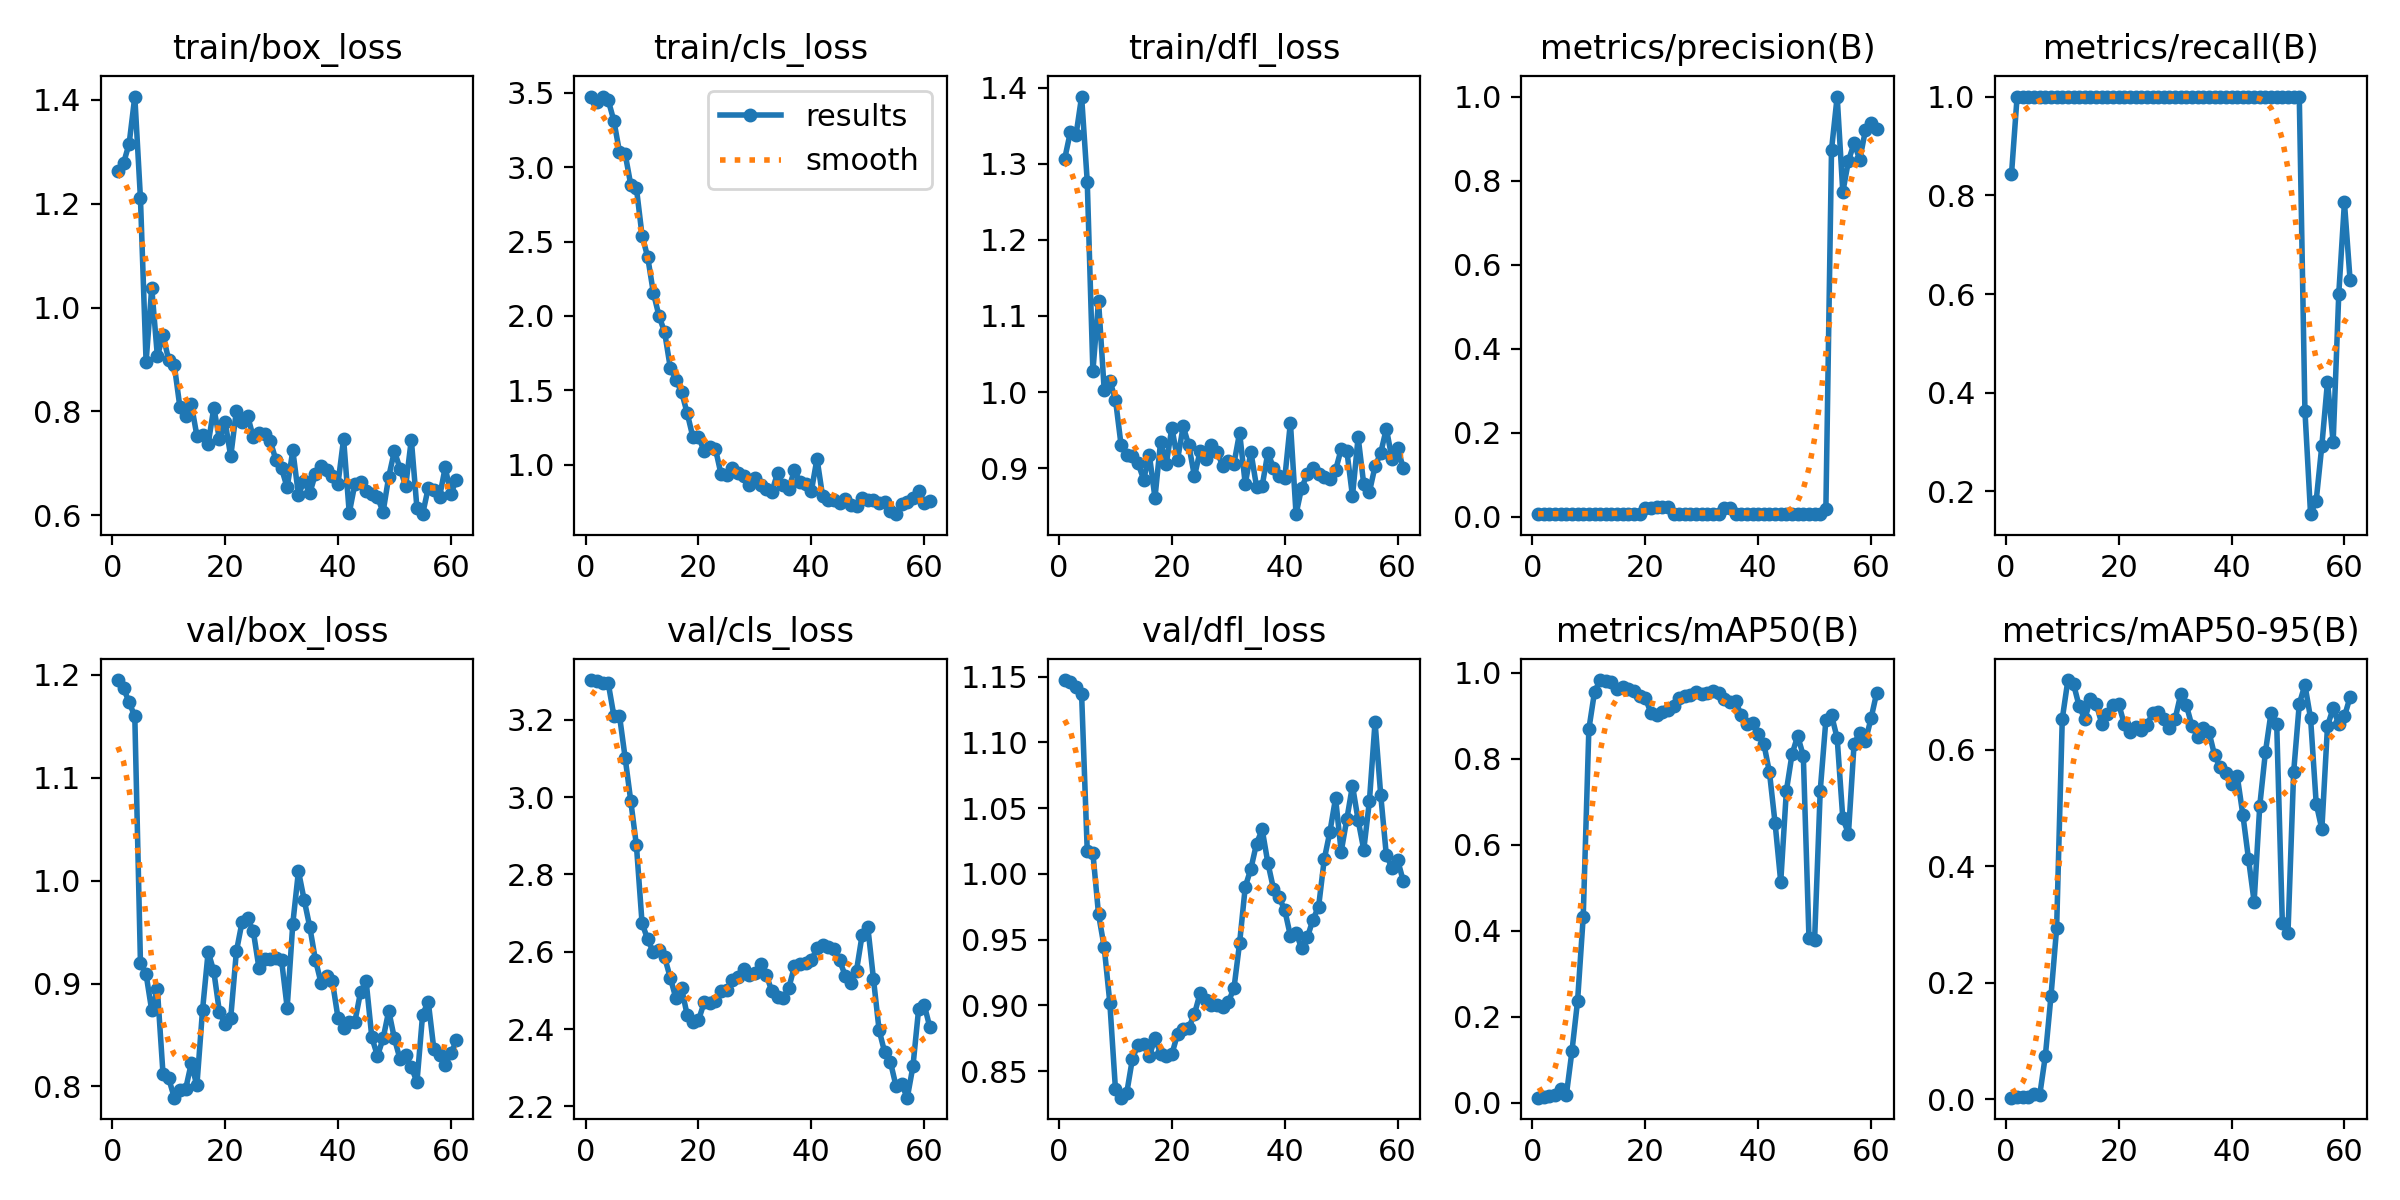

The table this chart was drawn from, first rows:
epoch, time, train/box_loss, train/cls_loss, train/dfl_loss, metrics/precision(B), metrics/recall(B), metrics/mAP50(B), metrics/mAP50-95(B), val/box_loss, val/cls_loss, val/dfl_loss, lr/pg0, lr/pg1, lr/pg2
1, 1.478, 1.263, 3.474, 1.307, 0.00593, 0.8421, 0.01159, 0.00294, 1.195, 3.303, 1.147, 0, 0, 0
2, 2.402, 1.278, 3.438, 1.342, 0.00704, 1, 0.01362, 0.00353, 1.187, 3.301, 1.146, 1.9901e-05, 1.9901e-05, 1.9901e-05
3, 3.341, 1.316, 3.474, 1.337, 0.00704, 1, 0.01485, 0.00382, 1.173, 3.296, 1.142, 3.9604e-05, 3.9604e-05, 3.9604e-05
4, 4.277, 1.406, 3.451, 1.389, 0.00704, 1, 0.01701, 0.00422, 1.16, 3.295, 1.137, 5.9109e-05, 5.9109e-05, 5.9109e-05
5, 5.263, 1.21, 3.312, 1.277, 0.00704, 1, 0.03268, 0.00848, 0.9203, 3.211, 1.017, 7.8416e-05, 7.8416e-05, 7.8416e-05
6, 6.284, 0.8955, 3.102, 1.027, 0.00704, 1, 0.01665, 0.00702, 0.909, 3.21, 1.016, 9.7525e-05, 9.7525e-05, 9.7525e-05
7, 7.307, 1.038, 3.089, 1.12, 0.00704, 1, 0.1194, 0.07435, 0.8738, 3.102, 0.9693, 0.0001164, 0.0001164, 0.0001164
8, 8.374, 0.9063, 2.881, 1.003, 0.00704, 1, 0.2366, 0.1772, 0.8945, 2.99, 0.9445, 0.0001351, 0.0001351, 0.0001351
9, 9.332, 0.9466, 2.859, 1.015, 0.00704, 1, 0.4325, 0.2933, 0.8121, 2.875, 0.9021, 0.0001537, 0.0001537, 0.0001537
10, 10.36, 0.8993, 2.54, 0.9902, 0.00704, 1, 0.8687, 0.6525, 0.8079, 2.674, 0.8361, 0.000172, 0.000172, 0.000172
11, 11.41, 0.889, 2.395, 0.9299, 0.00704, 1, 0.9552, 0.7192, 0.7891, 2.632, 0.8298, 0.0001901, 0.0001901, 0.0001901
12, 12.49, 0.8077, 2.156, 0.9172, 0.00704, 1, 0.9829, 0.7122, 0.7967, 2.599, 0.8335, 0.000208, 0.000208, 0.000208
13, 13.67, 0.7912, 2, 0.9159, 0.00704, 1, 0.9818, 0.6743, 0.7973, 2.605, 0.8593, 0.0002257, 0.0002257, 0.0002257
14, 14.66, 0.8148, 1.89, 0.9064, 0.00704, 1, 0.9792, 0.6522, 0.8223, 2.586, 0.8702, 0.0002433, 0.0002433, 0.0002433
15, 15.75, 0.7533, 1.652, 0.885, 0.00704, 1, 0.9629, 0.6868, 0.801, 2.533, 0.8709, 0.0002606, 0.0002606, 0.0002606
16, 16.79, 0.7554, 1.569, 0.9177, 0.00704, 1, 0.9665, 0.6789, 0.8741, 2.48, 0.8612, 0.0002777, 0.0002777, 0.0002777
17, 17.78, 0.7371, 1.49, 0.8608, 0.00704, 1, 0.961, 0.6446, 0.9309, 2.505, 0.875, 0.0002947, 0.0002947, 0.0002947
18, 18.74, 0.8072, 1.346, 0.9348, 0.00704, 1, 0.9585, 0.6617, 0.9119, 2.436, 0.8633, 0.0003114, 0.0003114, 0.0003114
19, 19.69, 0.7466, 1.187, 0.9053, 0.00704, 1, 0.9464, 0.6773, 0.8722, 2.417, 0.8612, 0.0003279, 0.0003279, 0.0003279
20, 20.43, 0.7801, 1.186, 0.9532, 0.02068, 1, 0.9409, 0.6781, 0.8607, 2.423, 0.863, 0.0003443, 0.0003443, 0.0003443
21, 21.37, 0.7134, 1.093, 0.9109, 0.02155, 1, 0.9069, 0.6434, 0.8669, 2.469, 0.878, 0.0003604, 0.0003604, 0.0003604
22, 22.31, 0.8016, 1.118, 0.9548, 0.02198, 1, 0.9008, 0.6305, 0.9312, 2.467, 0.8821, 0.0003763, 0.0003763, 0.0003763
23, 23.27, 0.7788, 1.107, 0.9299, 0.02261, 1, 0.9086, 0.6394, 0.9596, 2.473, 0.8831, 0.0003921, 0.0003921, 0.0003921
24, 24.41, 0.7908, 0.9353, 0.8891, 0.02376, 1, 0.9124, 0.6336, 0.9636, 2.499, 0.8934, 0.0004076, 0.0004076, 0.0004076
25, 25.39, 0.7506, 0.9307, 0.9226, 0.00704, 1, 0.9215, 0.6422, 0.9508, 2.5, 0.9093, 0.000423, 0.000423, 0.000423
26, 26.35, 0.7584, 0.9812, 0.9116, 0.00704, 1, 0.9402, 0.6621, 0.9151, 2.527, 0.9043, 0.0004381, 0.0004381, 0.0004381
27, 27.32, 0.7568, 0.9442, 0.9303, 0.00704, 1, 0.9463, 0.6643, 0.9242, 2.536, 0.9001, 0.0004531, 0.0004531, 0.0004531
28, 28.32, 0.7434, 0.9216, 0.9217, 0.00704, 1, 0.9487, 0.6516, 0.9242, 2.556, 0.9003, 0.0004678, 0.0004678, 0.0004678
29, 29.32, 0.7067, 0.8636, 0.9028, 0.00704, 1, 0.956, 0.6371, 0.925, 2.539, 0.8987, 0.0004824, 0.0004824, 0.0004824
30, 30.31, 0.6904, 0.9101, 0.9088, 0.00704, 1, 0.9505, 0.6525, 0.9229, 2.544, 0.9026, 0.0004967, 0.0004967, 0.0004967
31, 31.3, 0.6537, 0.8618, 0.9059, 0.00704, 1, 0.9524, 0.6952, 0.8765, 2.567, 0.9131, 0.0005109, 0.0005109, 0.0005109
32, 32.28, 0.725, 0.8337, 0.9466, 0.00704, 1, 0.9585, 0.6757, 0.9584, 2.541, 0.9476, 0.0005249, 0.0005249, 0.0005249
33, 33.26, 0.6393, 0.819, 0.8789, 0.00704, 1, 0.9518, 0.6397, 1.009, 2.498, 0.9902, 0.0005386, 0.0005386, 0.0005386
34, 34.39, 0.6666, 0.9421, 0.9213, 0.0206, 1, 0.9395, 0.6222, 0.9817, 2.484, 1.004, 0.0005522, 0.0005522, 0.0005522
35, 35.34, 0.6425, 0.8604, 0.8755, 0.02025, 1, 0.9314, 0.6365, 0.9552, 2.479, 1.023, 0.0005656, 0.0005656, 0.0005656
36, 36.27, 0.6794, 0.8394, 0.8766, 0.00704, 1, 0.9335, 0.6298, 0.9232, 2.506, 1.034, 0.0005787, 0.0005787, 0.0005787
37, 37.21, 0.6941, 0.9627, 0.9201, 0.00704, 1, 0.9013, 0.5902, 0.9007, 2.562, 1.008, 0.0005917, 0.0005917, 0.0005917
38, 38.11, 0.6867, 0.8817, 0.9006, 0.00704, 1, 0.8799, 0.5697, 0.9073, 2.569, 0.9887, 0.0006045, 0.0006045, 0.0006045
39, 39.11, 0.676, 0.8672, 0.8901, 0.00704, 1, 0.8832, 0.5597, 0.9026, 2.571, 0.9821, 0.000617, 0.000617, 0.000617
40, 39.99, 0.6605, 0.8231, 0.8864, 0.00704, 1, 0.8586, 0.5412, 0.8669, 2.579, 0.9725, 0.0006294, 0.0006294, 0.0006294
41, 40.93, 0.7473, 1.041, 0.9599, 0.00704, 1, 0.8352, 0.5548, 0.8571, 2.609, 0.9529, 0.0006416, 0.0006416, 0.0006416
42, 41.7, 0.6044, 0.7868, 0.8394, 0.00704, 1, 0.7684, 0.4883, 0.8625, 2.618, 0.9554, 0.0006536, 0.0006536, 0.0006536
43, 42.62, 0.6607, 0.7647, 0.8744, 0.00704, 1, 0.65, 0.4126, 0.863, 2.612, 0.9433, 0.0006654, 0.0006654, 0.0006654
44, 43.82, 0.6649, 0.7636, 0.8917, 0.00704, 1, 0.5135, 0.3389, 0.8917, 2.608, 0.9517, 0.0006769, 0.0006769, 0.0006769
45, 44.66, 0.6467, 0.7419, 0.9004, 0.00704, 1, 0.7254, 0.504, 0.902, 2.578, 0.9653, 0.0006883, 0.0006883, 0.0006883
46, 45.52, 0.6402, 0.7686, 0.892, 0.00704, 1, 0.8102, 0.5957, 0.8477, 2.538, 0.9752, 0.0006995, 0.0006995, 0.0006995
47, 46.5, 0.6347, 0.7318, 0.8881, 0.00704, 1, 0.8529, 0.6635, 0.8297, 2.518, 1.011, 0.0007105, 0.0007105, 0.0007105
48, 47.48, 0.6068, 0.7207, 0.886, 0.00704, 1, 0.807, 0.6433, 0.8466, 2.551, 1.032, 0.0007213, 0.0007213, 0.0007213
49, 48.47, 0.6745, 0.7734, 0.8972, 0.00704, 1, 0.3838, 0.3024, 0.8735, 2.644, 1.058, 0.0007319, 0.0007319, 0.0007319
50, 49.46, 0.7236, 0.7615, 0.9249, 0.00704, 1, 0.3785, 0.2862, 0.8467, 2.664, 1.017, 0.0007423, 0.0007423, 0.0007423
51, 50.45, 0.69, 0.7625, 0.9225, 0.00704, 1, 0.7259, 0.561, 0.8265, 2.53, 1.042, 0.0007525, 0.0007525, 0.0007525
52, 51.45, 0.656, 0.7455, 0.8631, 0.01935, 1, 0.89, 0.6783, 0.8302, 2.398, 1.067, 0.0007625, 0.0007625, 0.0007625
53, 52.61, 0.7459, 0.7484, 0.9408, 0.8735, 0.3639, 0.9014, 0.711, 0.8188, 2.339, 1.041, 0.0007723, 0.0007723, 0.0007723
54, 53.61, 0.6132, 0.6898, 0.8785, 1, 0.154, 0.8478, 0.6537, 0.8043, 2.316, 1.018, 0.0007819, 0.0007819, 0.0007819
55, 54.59, 0.6022, 0.6676, 0.8686, 0.7726, 0.1817, 0.6614, 0.5074, 0.8699, 2.253, 1.055, 0.0007913, 0.0007913, 0.0007913
56, 55.6, 0.6528, 0.7346, 0.9023, 0.8469, 0.2931, 0.6258, 0.4633, 0.8824, 2.257, 1.116, 0.0008005, 0.0008005, 0.0008005
57, 56.62, 0.6482, 0.7523, 0.9197, 0.8892, 0.4225, 0.835, 0.6405, 0.8359, 2.223, 1.06, 0.0008095, 0.0008095, 0.0008095
58, 57.65, 0.6351, 0.7753, 0.9519, 0.8498, 0.2996, 0.8601, 0.6709, 0.8308, 2.303, 1.014, 0.0008183, 0.0008183, 0.0008183
59, 58.6, 0.6922, 0.8256, 0.9124, 0.9193, 0.6008, 0.8406, 0.6433, 0.821, 2.451, 1.005, 0.000827, 0.000827, 0.000827
60, 59.63, 0.6417, 0.7432, 0.9268, 0.9372, 0.7857, 0.8936, 0.6567, 0.832, 2.463, 1.011, 0.0008354, 0.0008354, 0.0008354
... 1 more rows
